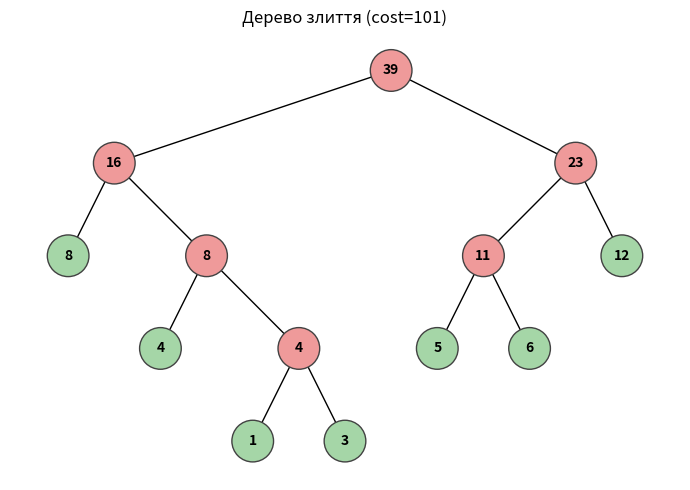

Here is the Python script that generated this plot:
"""
Завдання 3: оптимальне з'єднання кабелів.

Класична задача: маємо n кабелів різної довжини, треба з'єднати їх
у один. Кожне з'єднання двох кабелів коштує суму їхніх довжин,
загальна вартість — сума всіх з'єднань. Знайти порядок з мінімальною
вартістю.

Жадібна стратегія: на кожному кроці беремо два найкоротші кабелі,
з'єднуємо, кладемо результат назад. Min-heap дає це за O(n log n).

Чому жадібний підхід оптимальний: довжини коротких кабелів увійдуть
у вартість стільки разів, скільки рівнів вони пройдуть в "дереві
злиття". Якщо ми зливаємо короткі першими, вони беруть участь у
багатьох наступних сумах — це і є ціна. Тому "відкладати" короткі
тільки збільшує штраф. Ця сама ідея лежить в основі алгоритму Хаффмана.
"""

from __future__ import annotations

import heapq
import itertools
from dataclasses import dataclass, field


@dataclass
class MergeNode:
    """Вузол у дереві злиття: лист = початковий кабель, внутрішній = з'єднання."""
    value: int
    left: MergeNode | None = field(default=None, repr=False)
    right: MergeNode | None = field(default=None, repr=False)


def min_merge_cost(cables: list[int], verbose: bool = False) -> tuple[int, MergeNode]:
    """
    Повертає (мінімальна_загальна_вартість, корінь_дерева_злиття).

    Дерево злиття — це послідовність операцій, представлена у вигляді
    бінарного дерева. Внутрішні вузли позначені сумою своїх дітей.
    Загальна вартість = сума значень усіх внутрішніх вузлів.
    """
    if not cables:
        return 0, MergeNode(0)
    if len(cables) == 1:
        return 0, MergeNode(cables[0])

    # лічильник потрібен для тай-брейку: коли значення рівні, heapq
    # буде намагатися порівнювати MergeNode об'єкти, і це впаде
    counter = itertools.count()
    heap: list[tuple[int, int, MergeNode]] = [
        (c, next(counter), MergeNode(c)) for c in cables
    ]
    heapq.heapify(heap)

    total_cost = 0
    step = 1
    while len(heap) > 1:
        v1, _, n1 = heapq.heappop(heap)
        v2, _, n2 = heapq.heappop(heap)
        merged_value = v1 + v2
        total_cost += merged_value
        merged_node = MergeNode(merged_value, n1, n2)
        heapq.heappush(heap, (merged_value, next(counter), merged_node))

        if verbose:
            print(f"  step {step:>2}: merge {v1} + {v2} = {merged_value}  (total cost: {total_cost})")
        step += 1

    return total_cost, heap[0][2]


def naive_merge_cost(cables: list[int]) -> int:
    """
    Наївний підхід: зливаємо у тому порядку як прийшли (left-fold).
    Корисно для порівняння — показує наскільки жадібний кращий.
    """
    if not cables:
        return 0
    current = cables[0]
    total = 0
    for c in cables[1:]:
        merged = current + c
        total += merged
        current = merged
    return total


# ---------- візуалізація дерева злиття ----------

def _compute_positions(root: MergeNode) -> dict[int, tuple[float, float]]:
    positions: dict[int, tuple[float, float]] = {}
    counter = [0]

    def visit(node: MergeNode | None, depth: int) -> None:
        if node is None:
            return
        visit(node.left, depth + 1)
        positions[id(node)] = (counter[0], -depth)
        counter[0] += 1
        visit(node.right, depth + 1)

    visit(root, 0)
    return positions


def draw_merge_tree(root: MergeNode, filename: str, title: str) -> None:
    """Малює дерево злиття: листи (оригінальні кабелі) зеленим, внутрішні вузли червоним."""
    import matplotlib.pyplot as plt
    import networkx as nx

    g = nx.DiGraph()
    labels: dict[int, str] = {}
    colors: list[str] = []
    positions = _compute_positions(root)

    def add(node: MergeNode | None) -> None:
        if node is None:
            return
        g.add_node(id(node))
        labels[id(node)] = str(node.value)
        for child in (node.left, node.right):
            if child is not None:
                g.add_edge(id(node), id(child))
                add(child)

    add(root)

    # вузли у порядку, в якому networkx їх віддасть
    for node_id in g.nodes:
        # лист, якщо не має вихідних ребер до дітей у нашому графі
        out = list(g.successors(node_id))
        colors.append("#a5d6a7" if not out else "#ef9a9a")

    fig, ax = plt.subplots(figsize=(max(7, len(positions) * 0.5), 5))
    nx.draw(
        g, pos=positions, ax=ax, with_labels=True, labels=labels,
        node_size=900, node_color=colors, edgecolors="#424242",
        font_size=10, font_weight="bold", arrows=False,
    )
    ax.set_title(title)
    fig.tight_layout()
    fig.savefig(filename, dpi=120)
    plt.close(fig)
    print(f"  графік збережено: {filename}")


if __name__ == "__main__":
    cables = [8, 4, 6, 12, 3, 1, 5]

    print(f"Кабелі: {cables}")
    print()
    print("Жадібне об'єднання (min-heap):")
    optimal_cost, merge_root = min_merge_cost(cables, verbose=True)
    print(f"\n  оптимальна вартість: {optimal_cost}")

    naive = naive_merge_cost(cables)
    print(f"  наївне об'єднання (у порядку списку): {naive}")
    print(f"  економія від жадібного: {naive - optimal_cost} ({(naive - optimal_cost) / naive * 100:.1f}%)")

    draw_merge_tree(merge_root, "merge_tree.png", title=f"Дерево злиття (cost={optimal_cost})")
